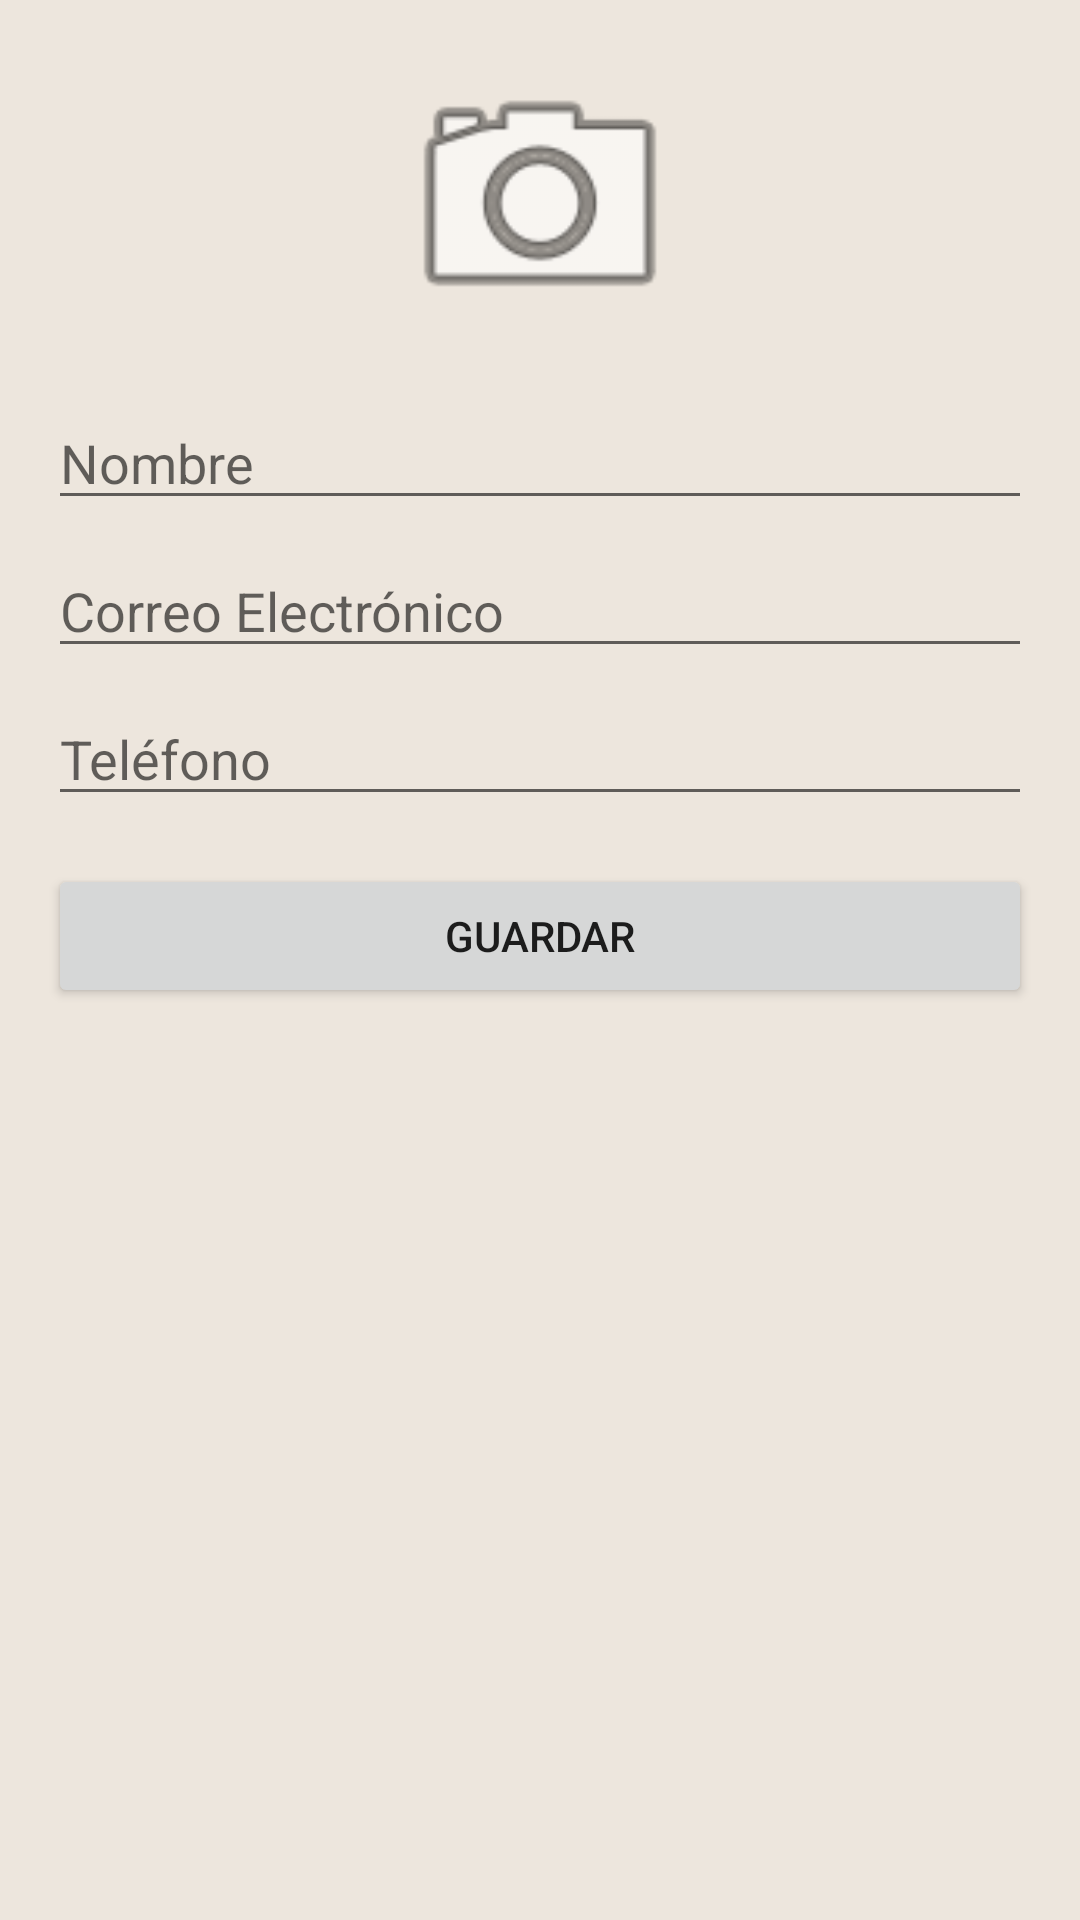

Produce the Android XML layout that renders to this screen, including the resource entries it uses.
<!-- AndroidManifest.xml: application theme Theme.AppCompat.Light.NoActionBar -->
<!-- res/layout/fragment_profile.xml -->
<LinearLayout xmlns:android="http://schemas.android.com/apk/res/android"
    android:layout_width="match_parent"
    android:layout_height="match_parent"
    android:orientation="vertical"
    android:padding="16dp"
    android:background="@color/colonial_background">

    
    <ImageView
        android:id="@+id/profile_image"
        android:layout_width="100dp"
        android:layout_height="100dp"
        android:layout_gravity="center"
        android:src="@android:drawable/ic_menu_camera"
        android:contentDescription="Profile Image"
        android:layout_marginBottom="16dp"/>

    
    <EditText
        android:id="@+id/edit_name"
        android:layout_width="match_parent"
        android:layout_height="wrap_content"
        android:hint="Nombre"
        android:inputType="textPersonName"
        android:layout_marginBottom="8dp"/>

    
    <EditText
        android:id="@+id/edit_email"
        android:layout_width="match_parent"
        android:layout_height="wrap_content"
        android:hint="Correo Electrónico"
        android:inputType="textEmailAddress"
        android:layout_marginBottom="8dp"/>

    
    <EditText
        android:id="@+id/edit_phone"
        android:layout_width="match_parent"
        android:layout_height="wrap_content"
        android:hint="Teléfono"
        android:inputType="phone"
        android:layout_marginBottom="16dp"/>

    
    <Button
        android:id="@+id/button_save"
        android:layout_width="match_parent"
        android:layout_height="wrap_content"
        android:text="Guardar" />

</LinearLayout>
<!-- resources referenced by this layout -->
<resources>
  <color name="colonial_background">#EDE6DD</color>
</resources>
